Run: headless pygame with SDL's dummy video driver; simulated clock (each Clock.tick advances the game by its frame time, no real sleeping); random seed 0; keys injected as events and as key.get_pressed() state; mouse plan: one left click at the window centre at the start of phase 2, then a move to the lower-right quarter at the start of phase 3.
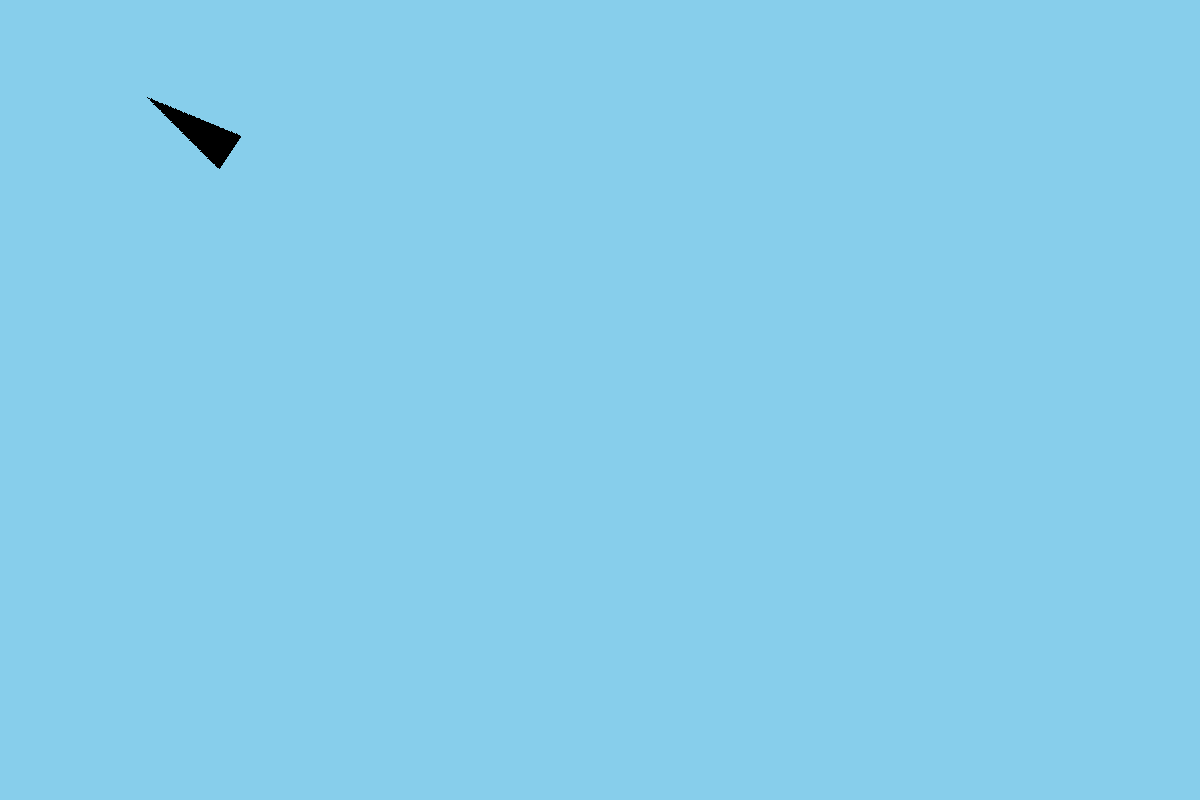
Frame 1 of 4 · flips 1–60 · no input
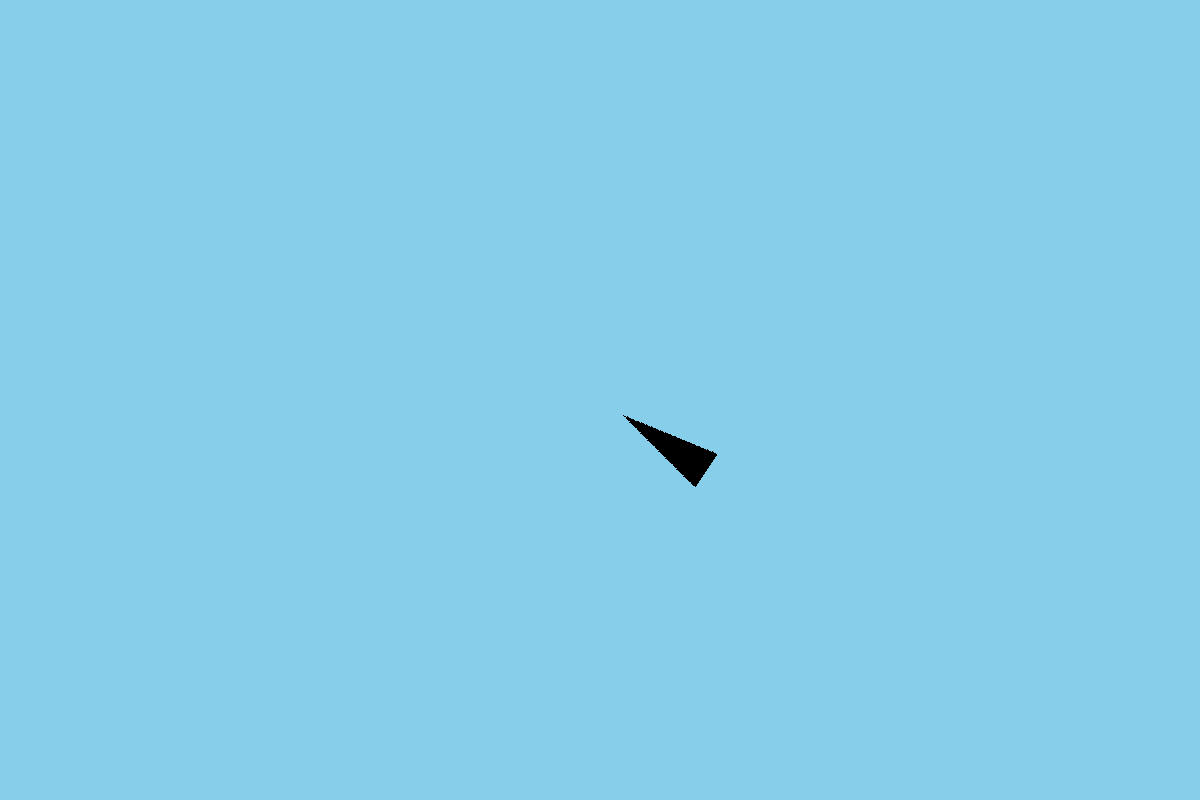
Frame 2 of 4 · flips 61–180 · clicked the window centre · tapped SPACE, RETURN · held RIGHT (→), D
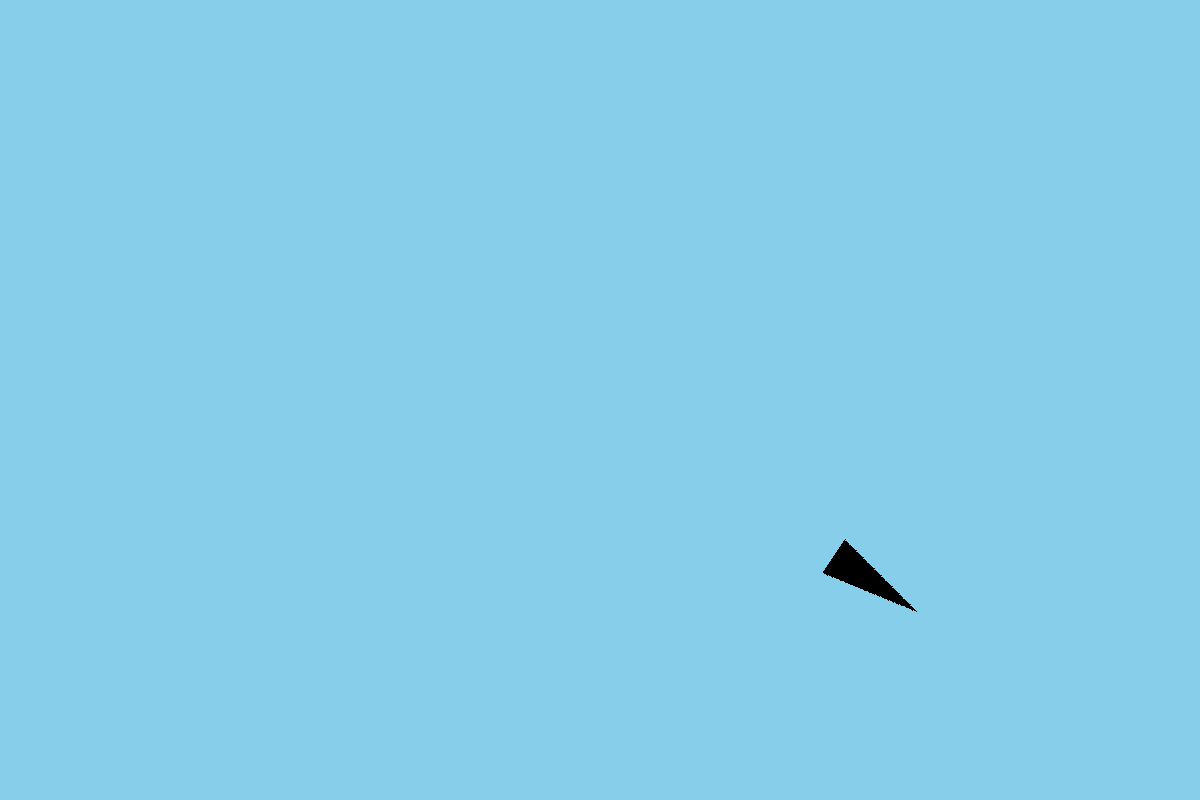
Frame 3 of 4 · flips 181–300 · moved the mouse to the lower-right quarter · held DOWN (↓), S
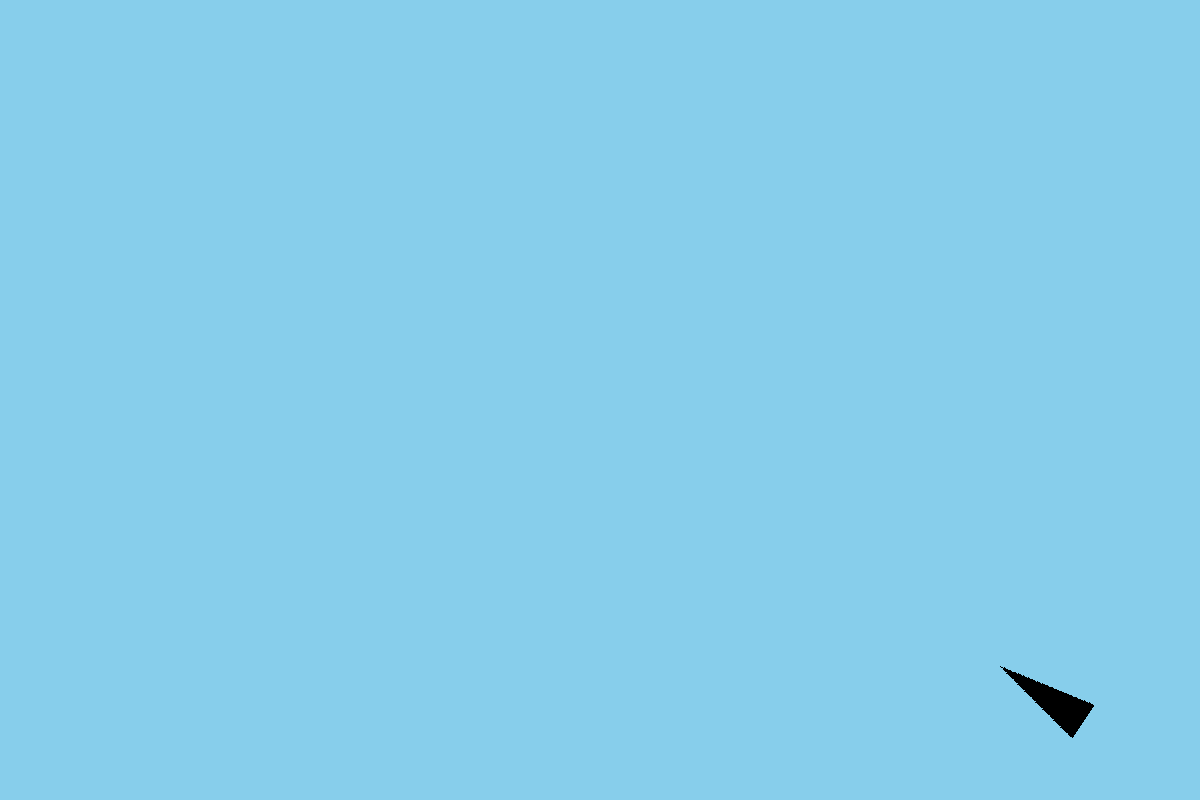
Frame 4 of 4 · flips 301–420 · held LEFT (←), A, UP (↑), W

The pygame program that drew these frames:

import pygame
import math
from sys import exit

pygame.init()
screen = pygame.display.set_mode((1200,800))

pygame.display.set_caption('Rotation')
clock = pygame.time.Clock()

class Mover():

    def __init__(self):
        self.position = pygame.Vector2(screen.get_width()/2,screen.get_height()/2)
        self.velocity = pygame.Vector2(0,0)
        self.acceleration = pygame.Vector2(0,0)
        self.mass = 1
        self.largestDistance = math.dist((0,0),(1200,900))

        # pygame.SRCALPHA matches the alpha of the surface it is on (makes it transparent)
        self.surface = pygame.Surface((100,40), pygame.SRCALPHA)

        self.topSpeed = 10

    def ply(self,display):
        pygame.draw.polygon(display,'black',((0,0),(display.get_width(),display.get_height()/2),(0,display.get_height())))

    def baton(self, display):
        radius_of_balls = 5
        pygame.draw.line(display, 'white', (radius_of_balls,display.get_height()/2), (display.get_width()-radius_of_balls,display.get_height()/2),2)
        pygame.draw.circle(display,'white', (radius_of_balls,display.get_height()/2), radius_of_balls)
        pygame.draw.circle(display,'white', (display.get_width()-radius_of_balls,display.get_height()/2), radius_of_balls)

    def rotate(self, surface, angle, pivot, offset):
        rotated_image = pygame.transform.rotate(surface, angle)     # -> Surface
        rotated_offset = offset.rotate(angle)                       # -> Vector2
        rect = rotated_image.get_rect(center=pivot+rotated_offset)  # -> rectangle (Rect)
        return rotated_image, rect # -> Surface, rectangle (Rect)
    
    def applyForce(self, force):
        f = force / self.mass
        self.acceleration += f
    
    def update(self):
        self.velocity += self.acceleration
        self.limitSpeed()
        self.position += self.velocity
        self.acceleration *= 0
    
    def goRight(self):
        right = pygame.Vector2(0.01,0)
        self.applyForce(right)
    
    def moveTowardMouse(self):
        position_of_mouse = pygame.Vector2(pygame.mouse.get_pos())
        direction = position_of_mouse - self.position
        distance = direction.magnitude()
        if distance > self.largestDistance:
            distance = self.largestDistance
        magOfAccel = pygame.math.lerp(0.2, 0.1, distance/self.largestDistance)
        direction.normalize_ip()
        direction *= 0.5
        # direction *= magOfAccel
        self.applyForce(direction)
    
    def limitSpeed(self):
        if self.velocity.magnitude() > self.topSpeed:
            self.velocity.normalize_ip()
            self.velocity *= self.topSpeed
    
    def getDirectionAngle(self):
        dir = math.atan2(self.velocity.y, self.velocity.x)
        dir *= (180/math.pi)    # Convert from radians to degrees
        return dir


offset = pygame.math.Vector2(0,0)

obj = Mover()

while True:
    for event in pygame.event.get():
        if event.type == pygame.QUIT:
            pygame.quit()
            exit()

    angle = -obj.getDirectionAngle()
    pivot = obj.position
    rotated_image, rect = obj.rotate(obj.surface, angle, pivot, offset)
    screen.fill('sky blue')

    obj.ply(obj.surface)

    obj.moveTowardMouse()
    obj.update()
    
    screen.blit(rotated_image, rect)
    
    pygame.display.update()
    clock.tick(60)
